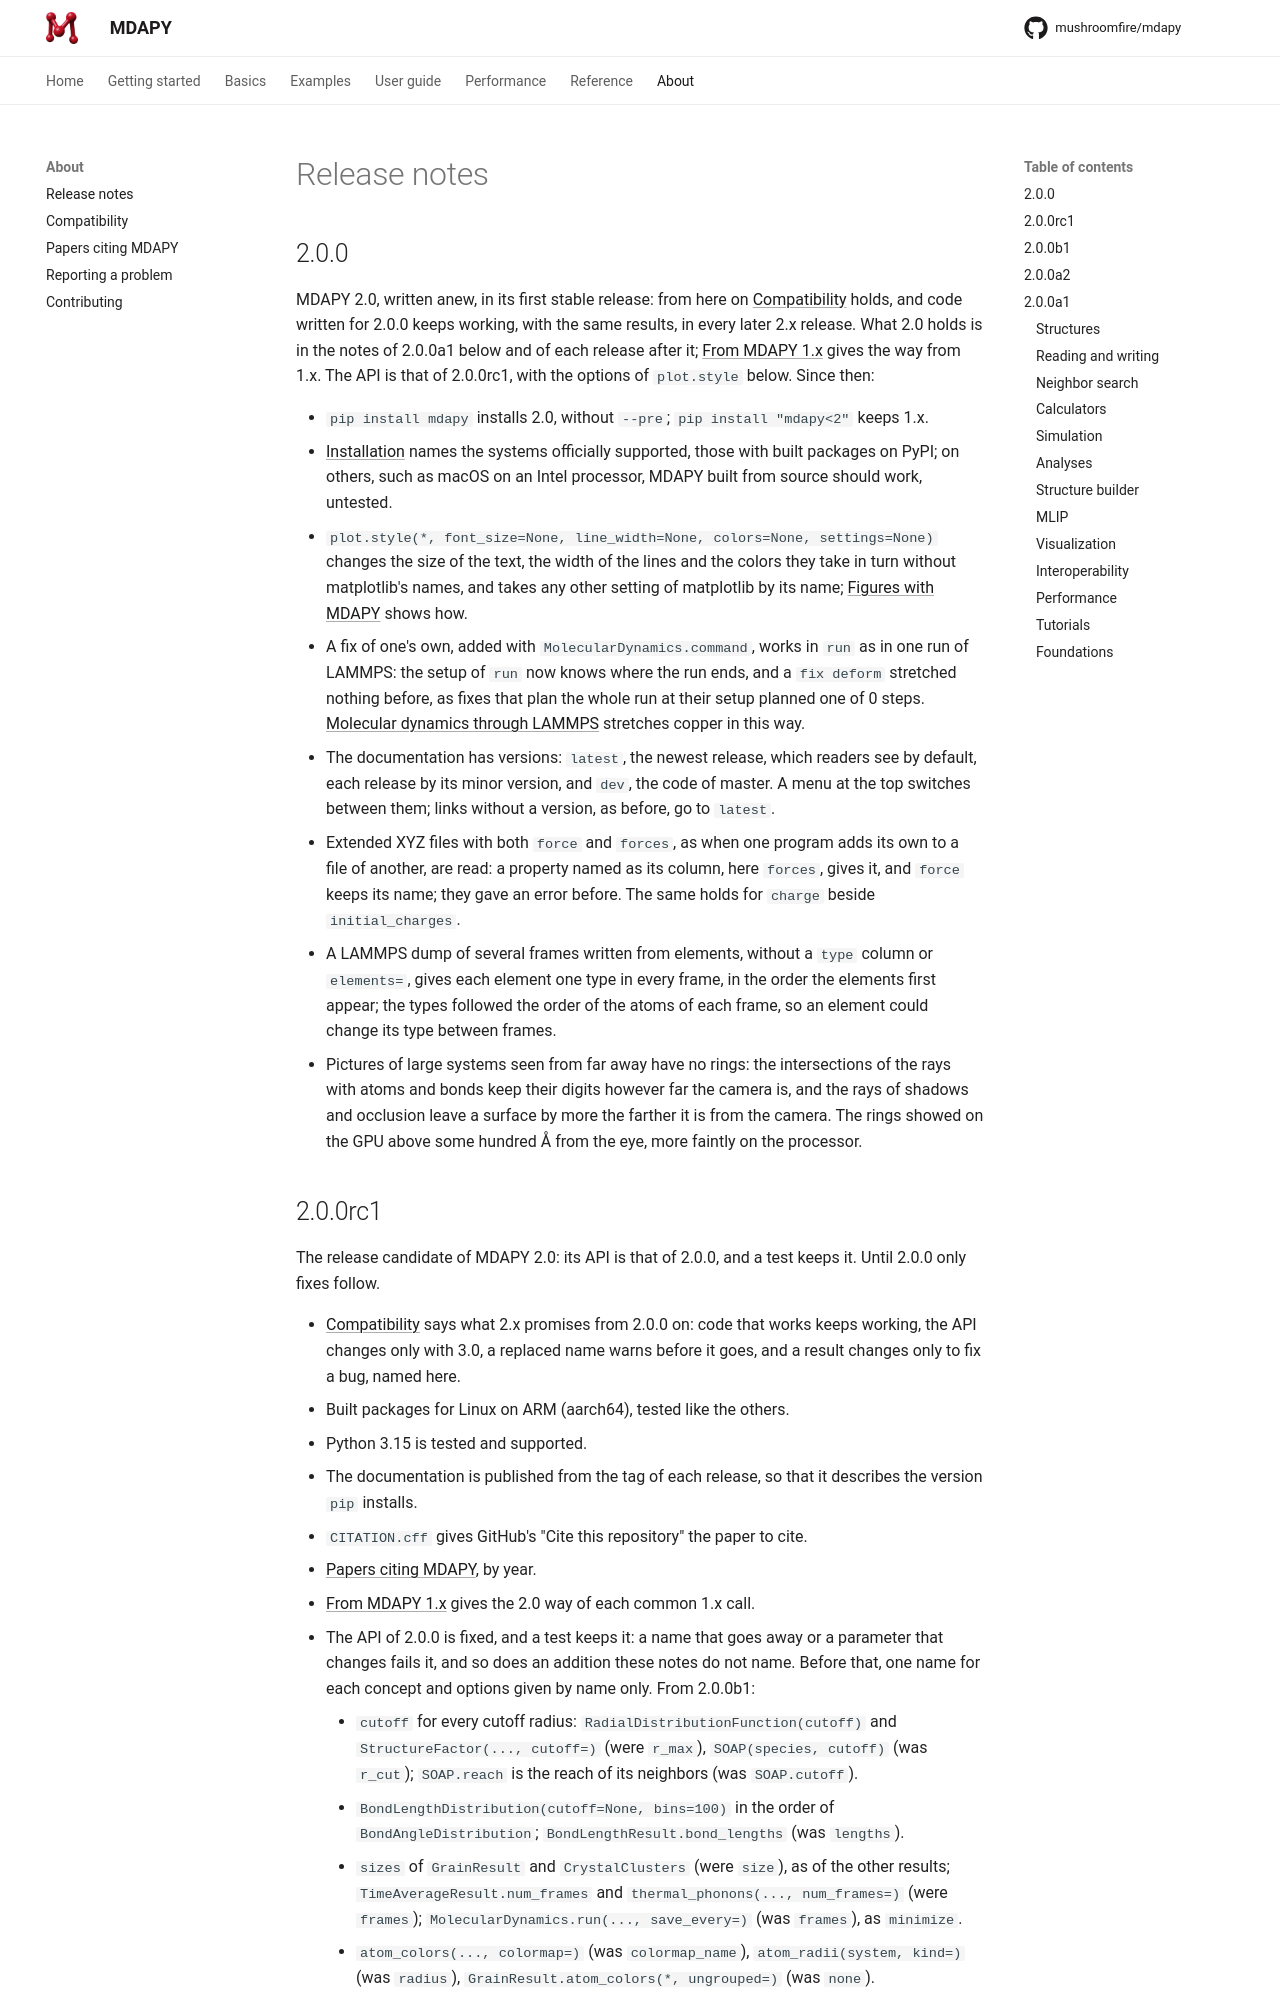

repository: mushroomfire/mdapy · page: 2.0/about/release-notes/index.html · generator: mkdocs

# Release notes

## 2.0.0 (in development)

mdapy 2.0 is a complete rewrite and is not compatible with mdapy 1.x.

### Structures

- `mdapy.System`: one atomic configuration with a polars table of per-atom
  properties, a box, global information and an optional topology. Systems
  are immutable; `with_*` methods and `select` return new systems that share
  unchanged columns. Positions are an (N, 3) array column read without
  copying. See [Systems and topology](guide/system.md).
- `mdapy.Topology`: bonds, angles, dihedrals and impropers with types and
  labels, kept consistent when atoms are selected or reordered.
- `mdapy.Box`: immutable simulation box with lattice vectors, origin and
  periodicity; fractional coordin
